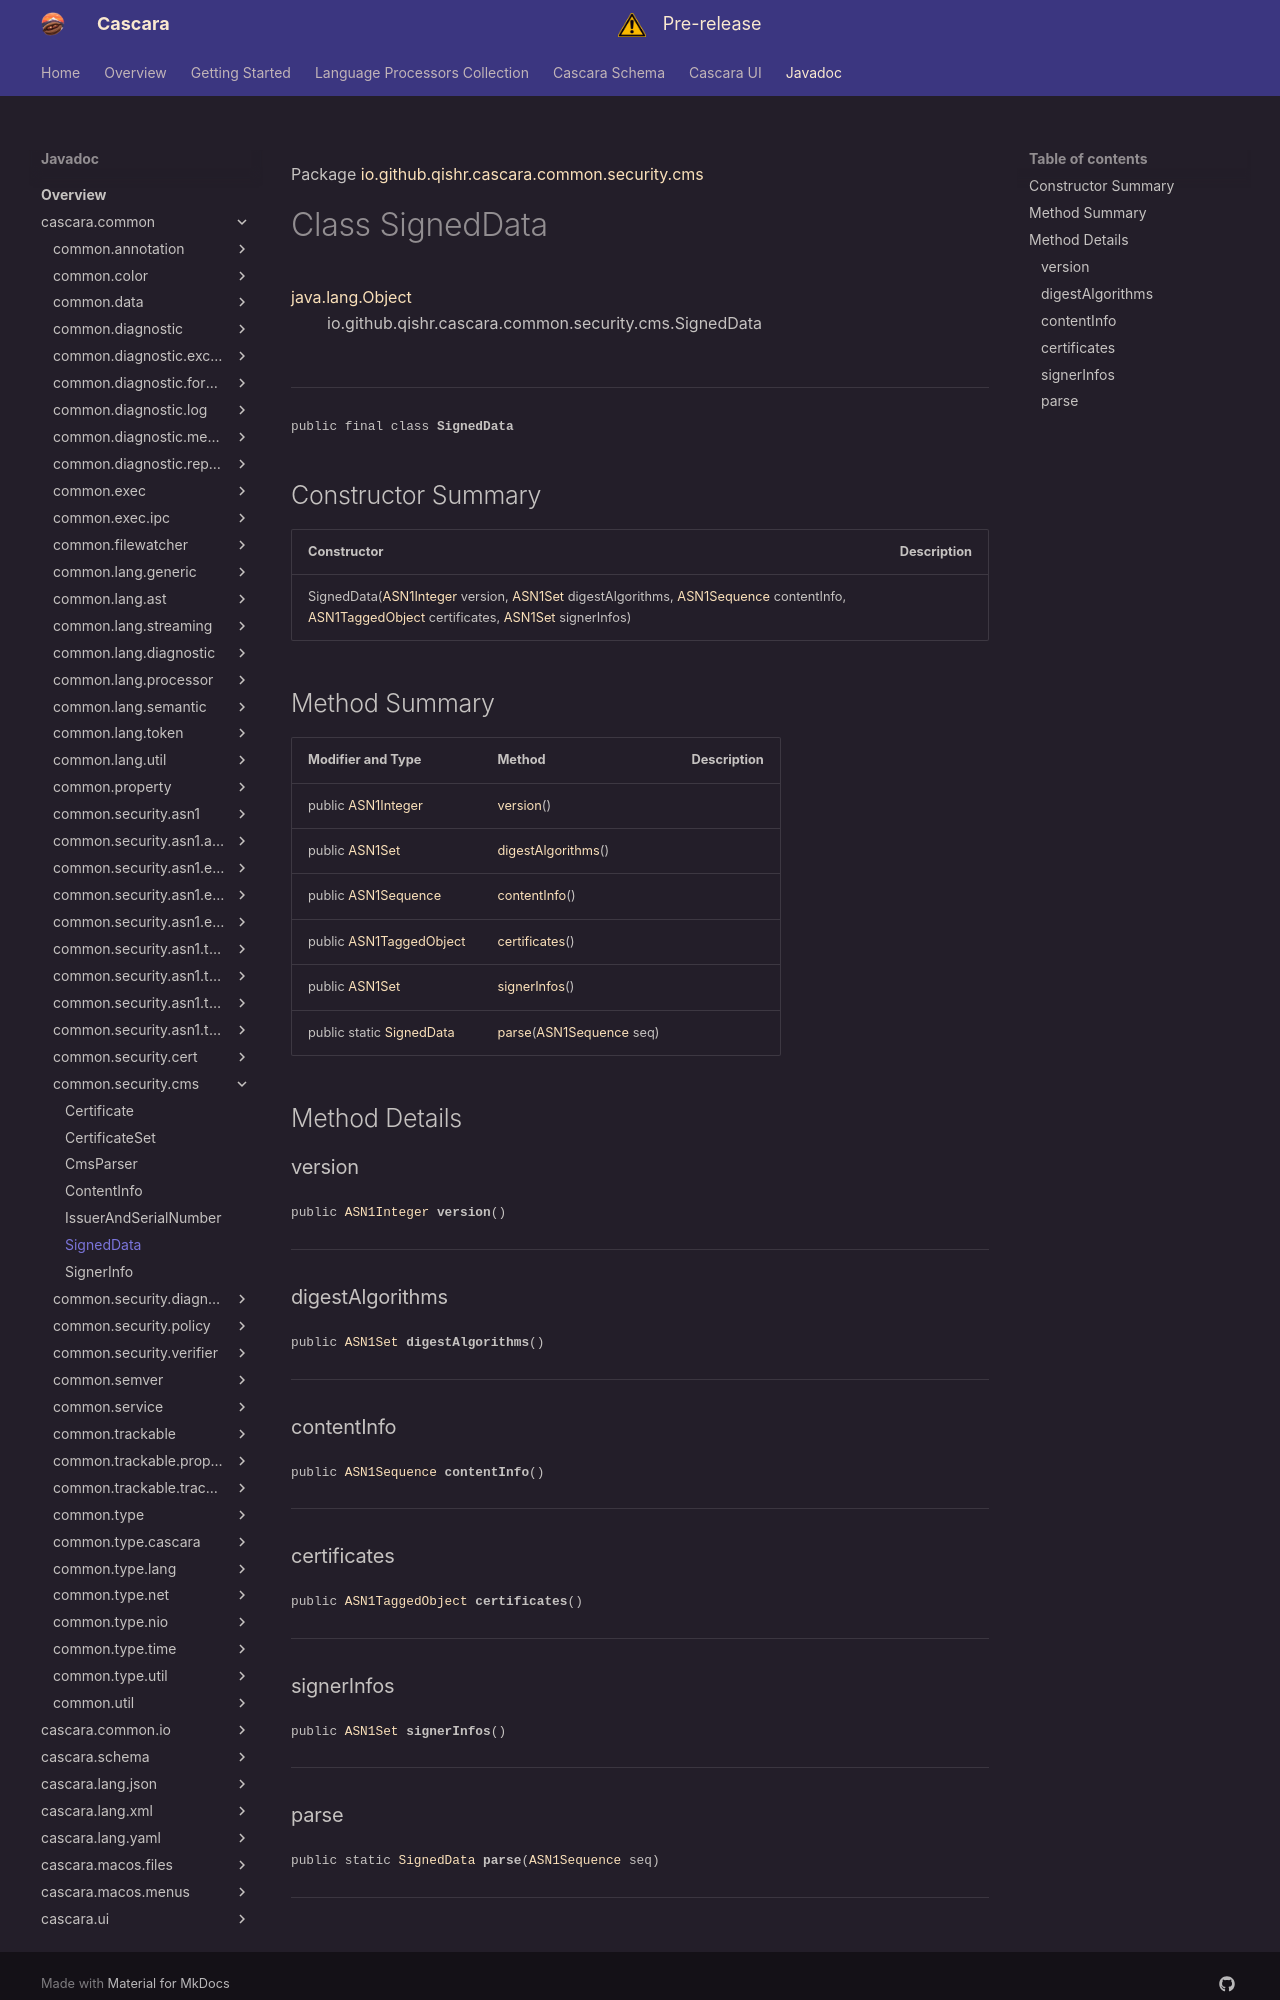

repository: qishr/qishr.github.io · page: javadoc/latest/cascara.common/io/github/qishr/cascara/common/security/cms/SignedData/index.html · generator: mkdocs

Package [io.github.qishr.cascara.common.security.cms](index.md)

# Class SignedData
[java.lang.Object](https://docs.oracle.com/en/java/javase/24/docs/api/java.base/java/lang/Object.html)<br/>
        io.github.qishr.cascara.common.security.cms.SignedData<br/>
<br/>

----

<span style="font-family: monospace; font-size: 80%;">public final class __SignedData__</span>


## Constructor Summary

| Constructor                                                                                                                                                                                                                                                                                                                                                                                                                                                                                                                                                                                                                                                       | Description |
|-------------------------------------------------------------------------------------------------------------------------------------------------------------------------------------------------------------------------------------------------------------------------------------------------------------------------------------------------------------------------------------------------------------------------------------------------------------------------------------------------------------------------------------------------------------------------------------------------------------------------------------------------------------------|-------------|
| SignedData([ASN1Integer](../../../../../../../io/github/qishr/cascara/common/security/asn1/types/primitive/ASN1Integer.md) version, [ASN1Set](../../../../../../../io/github/qishr/cascara/common/security/asn1/types/constructed/ASN1Set.md) digestAlgorithms, [ASN1Sequence](../../../../../../../io/github/qishr/cascara/common/security/asn1/types/constructed/ASN1Sequence.md) contentInfo, [ASN1TaggedObject](../../../../../../../io/github/qishr/cascara/common/security/asn1/types/constructed/ASN1TaggedObject.md) certificates, [ASN1Set](../../../../../../../io/github/qishr/cascara/common/security/asn1/types/constructed/ASN1Set.md) signerInfos) |             |



## Method Summary

| Modifier and Type                                                                                                                  | Method                                                                                                                                   | Description |
|------------------------------------------------------------------------------------------------------------------------------------|------------------------------------------------------------------------------------------------------------------------------------------|-------------|
| public [ASN1Integer](../../../../../../../io/github/qishr/cascara/common/security/asn1/types/primitive/ASN1Integer.md)             | [version](#version)()                                                                                                                    |             |
| public [ASN1Set](../../../../../../../io/github/qishr/cascara/common/security/asn1/types/constructed/ASN1Set.md)                   | [digestAlgorithms](#digestalgorithms)()                                                                                                  |             |
| public [ASN1Sequence](../../../../../../../io/github/qishr/cascara/common/security/asn1/types/constructed/ASN1Sequence.md)         | [contentInfo](#contentinfo)()                                                                                                            |             |
| public [ASN1TaggedObject](../../../../../../../io/github/qishr/cascara/common/security/asn1/types/constructed/ASN1TaggedObject.md) | [certificates](#certificates)()                                                                                                          |             |
| public [ASN1Set](../../../../../../../io/github/qishr/cascara/common/security/asn1/types/constructed/ASN1Set.md)                   | [signerInfos](#signerinfos)()                                                                                                            |             |
| public static [SignedData](../../../../../../../io/github/qishr/cascara/common/security/cms/SignedData.md)                         | [parse](#parse)([ASN1Sequence](../../../../../../../io/github/qishr/cascara/common/security/asn1/types/constructed/ASN1Sequence.md) seq) |             |



## Method Details

### version

<span style="font-family: monospace; font-size: 80%;">public [ASN1Integer](../../../../../../../io/github/qishr/cascara/common/security/asn1/types/primitive/ASN1Integer.md) __version__()</span>




---

### digestAlgorithms

<span style="font-family: monospace; font-size: 80%;">public [ASN1Set](../../../../../../../io/github/qishr/cascara/common/security/asn1/types/constructed/ASN1Set.md) __digestAlgorithms__()</span>




---

### contentInfo

<span style="font-family: monospace; font-size: 80%;">public [ASN1Sequence](../../../../../../../io/github/qishr/cascara/common/security/asn1/types/constructed/ASN1Sequence.md) __contentInfo__()</span>




---

### certificates

<span style="font-family: monospace; font-size: 80%;">public [ASN1TaggedObject](../../../../../../../io/github/qishr/cascara/common/security/asn1/types/constructed/ASN1TaggedObject.md) __certificates__()</span>




---

### signerInfos

<span style="font-family: monospace; font-size: 80%;">public [ASN1Set](../../../../../../../io/github/qishr/cascara/common/security/asn1/types/constructed/ASN1Set.md) __signerInfos__()</span>




---
